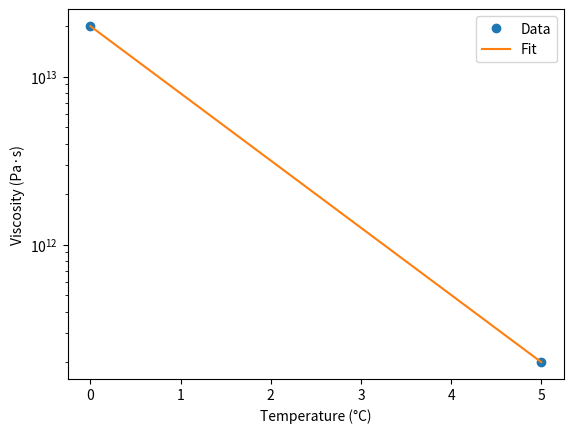

Source code (Python):
import matplotlib.pyplot as plt
import numpy as np
from scipy.optimize import curve_fit

# Your data
T_data = np.array([0, 5])
mu_data = np.array([2e13, 2e11])


# Initial guess for A=7.955 and B=0.479 ----> p0=(7.955, 0.479)
# Define the model
def viscosity_model(tpm, A, B):
    return A * np.exp(-abs(tpm) * B)


# Fit it
popt, pcov = curve_fit(viscosity_model, T_data, mu_data, p0=(2e13, 0.460))

A_fit, B_fit = popt
print("mu = A exp(-T B)")
print(f"Fitted A = {A_fit:.4e}")
print(f"Fitted B = {B_fit:.4f}")

# Plot
T_fit = np.linspace(T_data[0], T_data[-1], 100)
mu_fit = viscosity_model(T_fit, A_fit, B_fit)

plt.plot(T_data, mu_data, "o", label="Data")
plt.plot(T_fit, mu_fit, "-", label="Fit")
plt.yscale("log")
plt.xlabel("Temperature (°C)")
plt.ylabel("Viscosity (Pa·s)")
plt.legend()
plt.show()
